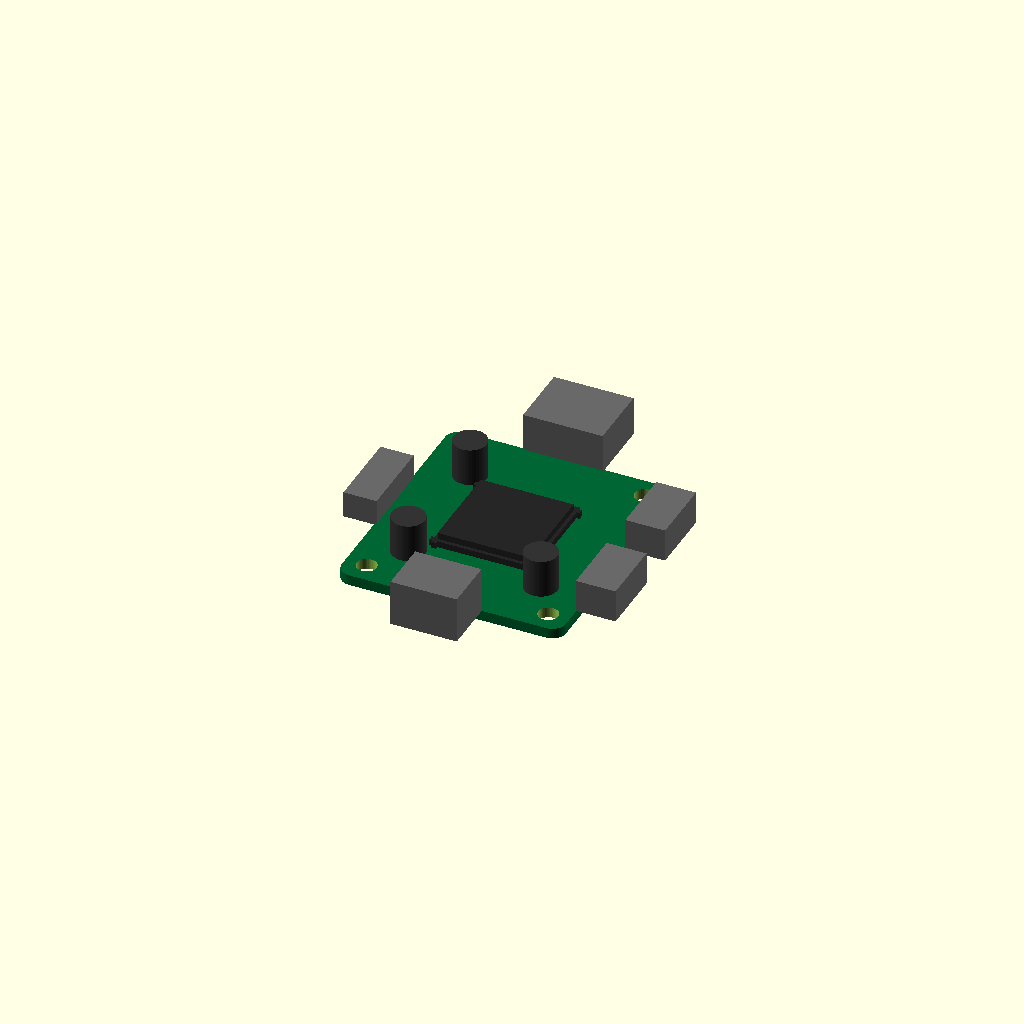
Cell 1: the model at its default parameters.
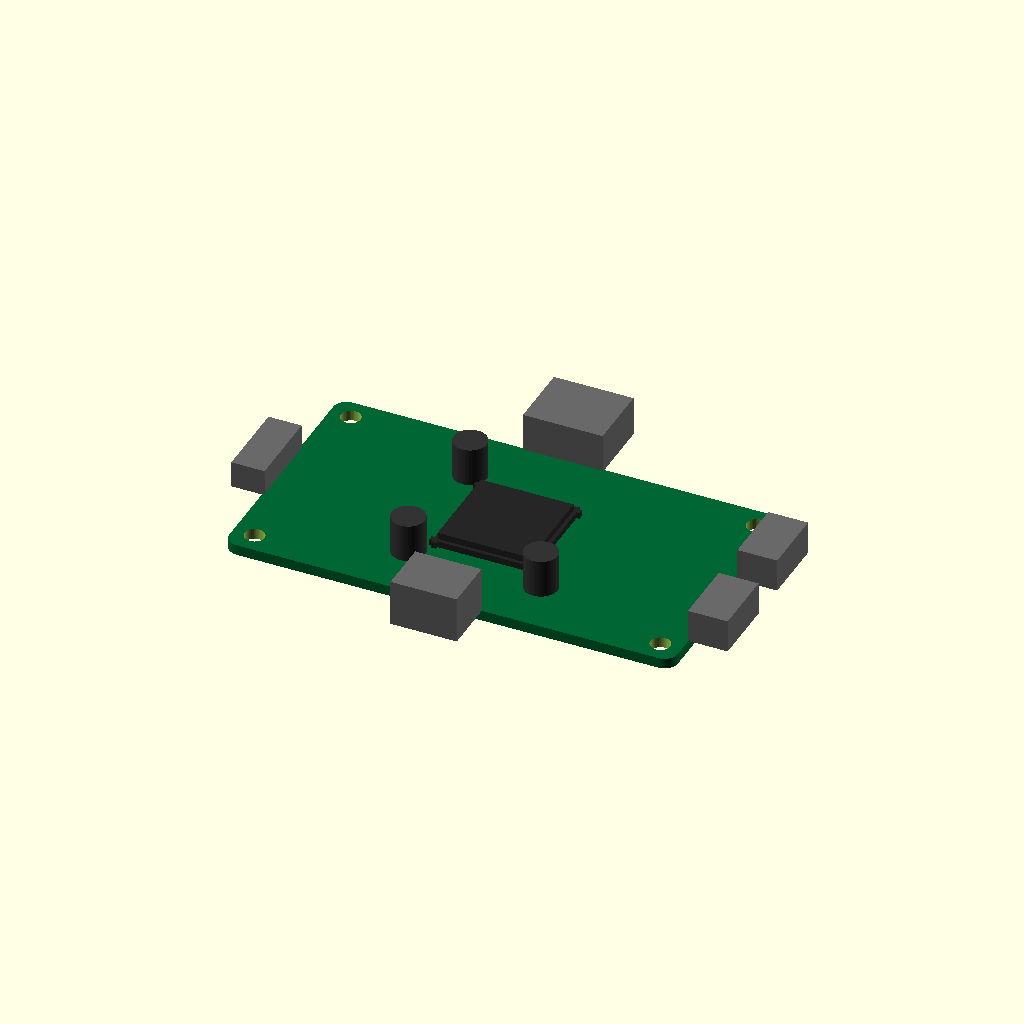
Cell 2: the same model with width_mm = 67.6.
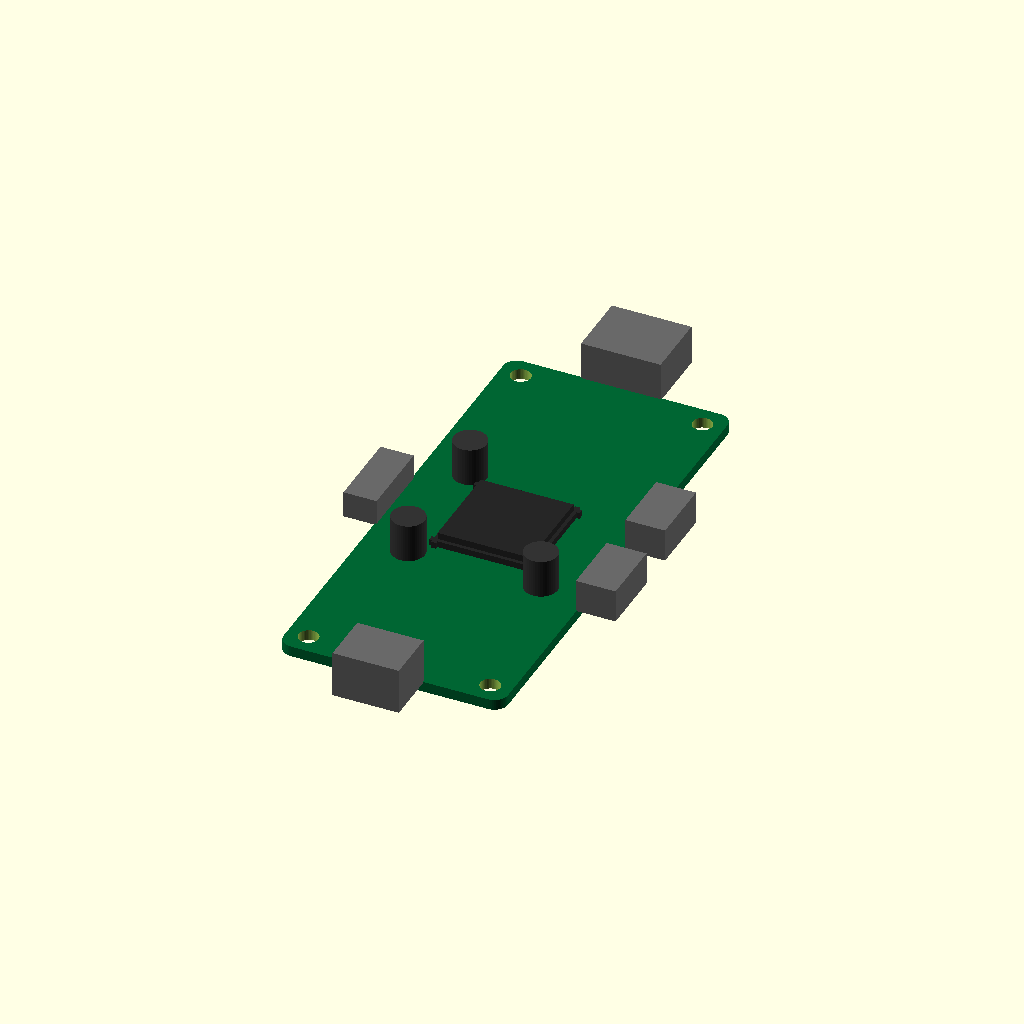
Cell 3: length_mm = 75 (everything else at default).
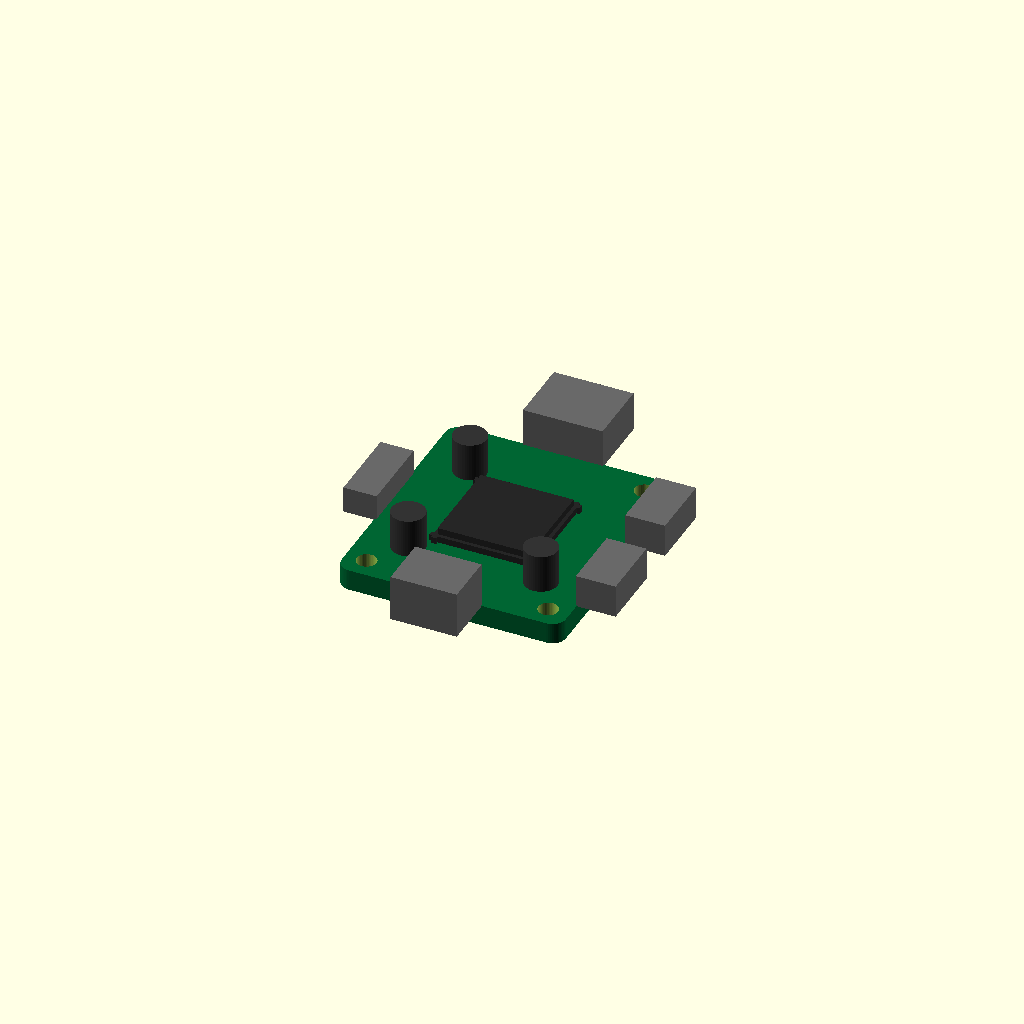
Cell 4: thickness_mm = 3.2 (everything else at default).
One fixed orthographic camera (rotation 55°, 0°, 25°; colour scheme Cornfield) for every cell.
OpenSCAD source file results/craft/scad/pcb__Ethernet.scad:
$fn = 48;

// Board dimensions (must match request)
width_mm     = 33.8;   // X
length_mm    = 37.5;   // Y
thickness_mm = 1.6;    // Z

// Small overlap to guarantee one connected solid
overlap = 0.25;

// ---------- Helpers ----------
module rounded_rect_prism(size=[10,10,1], r=1, center=true) {
    x = size[0]; y = size[1]; z = size[2];
    translate(center ? [0,0,0] : [x/2,y/2,z/2])
        linear_extrude(height=z, center=true)
            offset(r=r)
                square([x-2*r, y-2*r], center=true);
}

module pin_row(n=4, pitch=2.54, pin=[0.7,0.7,3.0]) {
    for (i=[0:n-1]) {
        translate([(i-(n-1)/2)*pitch, 0, 0])
            cube(pin, center=true);
    }
}

// ---------- Main PCB ----------
module pcb_board() {
    // Slightly rounded PCB with mounting holes (holes are cut, but board remains solid)
    corner_r = 2.0;
    hole_d   = 3.0;
    hole_off = 3.2; // from edges

    difference() {
        color([0.0, 0.4, 0.2])
            rounded_rect_prism([width_mm, length_mm, thickness_mm], r=corner_r, center=true);

        // 4 mounting holes
        for (sx=[-1,1], sy=[-1,1]) {
            translate([ sx*(width_mm/2 - hole_off),
                        sy*(length_mm/2 - hole_off),
                        0 ])
                cylinder(d=hole_d, h=thickness_mm + 2, center=true);
        }
    }
}

// ---------- Components (all connected to PCB via overlap) ----------
module usb_connector() {
    // USB-B-ish block on one edge
    body = [12.0, 10.0, 6.0]; // X,Y,Z
    // Place so it protrudes beyond +Y edge, sitting on top of PCB
    translate([0,
               length_mm/2 + body[1]/2 - overlap,
               thickness_mm/2 + body[2]/2 - overlap])
        cube(body, center=true);
}

module power_terminal() {
    // 2-pin screw terminal near -Y edge
    body = [10.0, 8.0, 7.0];
    translate([0,
               -length_mm/2 - body[1]/2 + overlap,
               thickness_mm/2 + body[2]/2 - overlap])
        cube(body, center=true);
}

module stepper_headers() {
    // Two 2x4-ish header blocks along +X edge
    hdr = [6.0, 10.0, 5.0];

    for (ypos = [-8.0, 8.0]) {
        translate([ width_mm/2 + hdr[0]/2 - overlap,
                    ypos,
                    thickness_mm/2 + hdr[2]/2 - overlap ])
            cube(hdr, center=true);
    }
}

module endstop_headers() {
    // Small pin headers along -X edge
    hdr = [5.0, 12.0, 4.0];
    translate([ -width_mm/2 - hdr[0]/2 + overlap,
                0,
                thickness_mm/2 + hdr[2]/2 - overlap ])
        cube(hdr, center=true);
}

module mcu_chip() {
    // Central MCU package
    chip = [14.0, 14.0, 2.2];
    translate([0, 0, thickness_mm/2 + chip[2]/2 - overlap])
        cube(chip, center=true);

    // Simple "pins" as a skirt to look more like an IC (still connected)
    pin_h = 1.2;
    pin_t = 0.8;
    // North/South pin strips
    for (sy=[-1,1]) {
        translate([0,
                   sy*(chip[1]/2 + pin_t/2 - overlap),
                   thickness_mm/2 + pin_h/2 - overlap])
            cube([chip[0] + 2.0, pin_t, pin_h], center=true);
    }
    // East/West pin strips
    for (sx=[-1,1]) {
        translate([sx*(chip[0]/2 + pin_t/2 - overlap),
                   0,
                   thickness_mm/2 + pin_h/2 - overlap])
            cube([pin_t, chip[1] + 2.0, pin_h], center=true);
    }
}

module capacitors() {
    // A few cylindrical caps near power area
    cap_d = 5.0;
    cap_h = 6.0;

    for (p = [[-10, -10], [10, -10], [-10, 10]]) {
        translate([p[0], p[1], thickness_mm/2 + cap_h/2 - overlap])
            cylinder(d=cap_d, h=cap_h, center=true);
    }
}

module board_assembly() {
    union() {
        pcb_board();

        // Components (all placed with formulas relative to board edges)
        color("DimGray") usb_connector();
        color("DimGray") power_terminal();
        color("DimGray") stepper_headers();
        color("DimGray") endstop_headers();
        color([0.15,0.15,0.15]) mcu_chip();
        color([0.2,0.2,0.2]) capacitors();
    }
}

board_assembly();
Parameter table extracted from the source (name, type, default, range or options):
width_mm: number, default 33.8
length_mm: number, default 37.5
thickness_mm: number, default 1.6
overlap: number, default 0.25
